Labelled photos from "cnn_board", an image-classification folder in DustinCarrion/TicTacToeAgent. The possible labels are: board, no board 1, no board 2, no board 3.

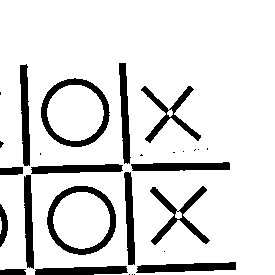
Label: no board 1

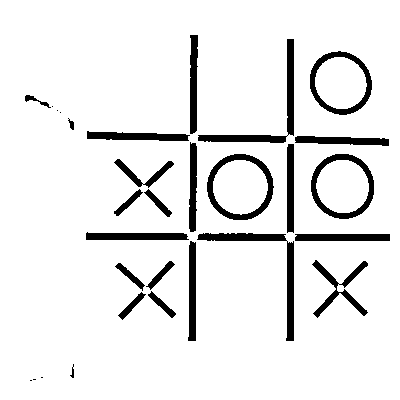
Label: board

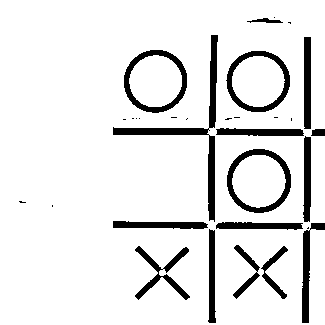
Label: no board 2

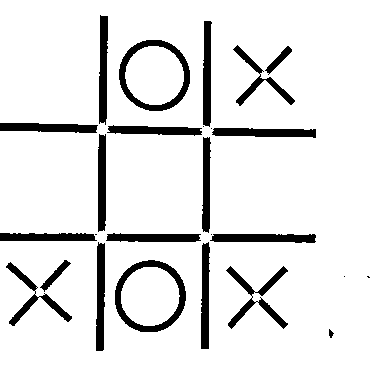
Label: board

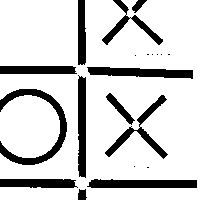
Label: no board 3

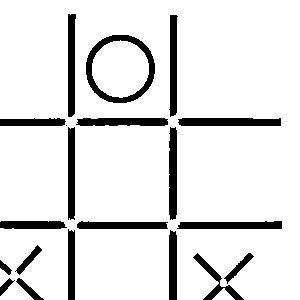
Label: no board 2
